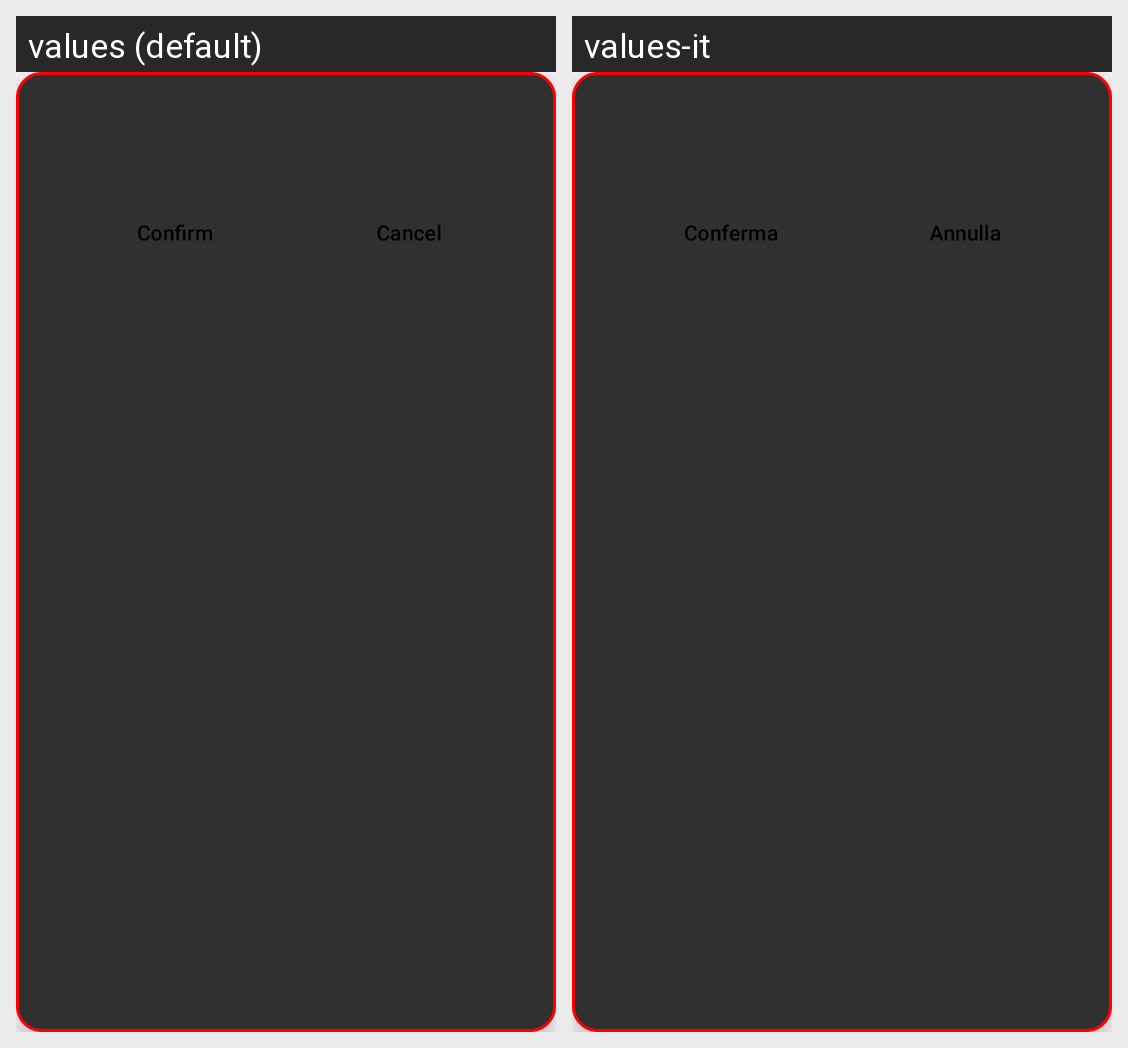

Strings drawn on this Android screen and how each of the app's shown locales translates them:
Android screen res/layout/dialog_confirm_delete.xml rendered under 2 locales, left to right: values (default), values-it. Device: Nexus 5 (rendered at 1080×1920; each locale shown at half size, 540×960, under a caption strip naming it); theme Theme.PersonalCodex.
Strings drawn on this screen, with the default value and each locale's value (text and hints the layout hard-codes, and strings that could not be matched under every locale, appear in the picture but are not listed):

btnConfirm_dialog
  values: Confirm
  values-it: Conferma

btnCancel_dialog
  values: Cancel
  values-it: Annulla
